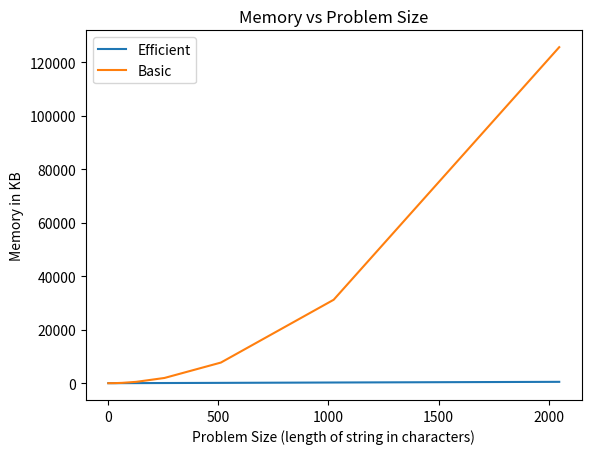

The matplotlib source for this figure:
import numpy as np
import matplotlib.pyplot as plt
x=[1,2,4,8,16,32,64,128,256,512,1024,2048]
memory_efficient=[17.625,17.729,17.737,17.777,17.795,17.825,24.199,39.321,73.369,132.438,265.429,516.811]
memory_basic=[17.655,17.759,17.767,17.777,
17.795,36.179,134.991,516.935,1968.605,7722.941,31209.405,125663.447]

plt.title('Memory vs Problem Size')
plt.ylabel('Memory in KB')
plt.xlabel('Problem Size (length of string in characters)')
plt.plot(x, memory_efficient,label="Efficient")
plt.plot(x,memory_basic,label='Basic')
plt.legend()
plt.show()